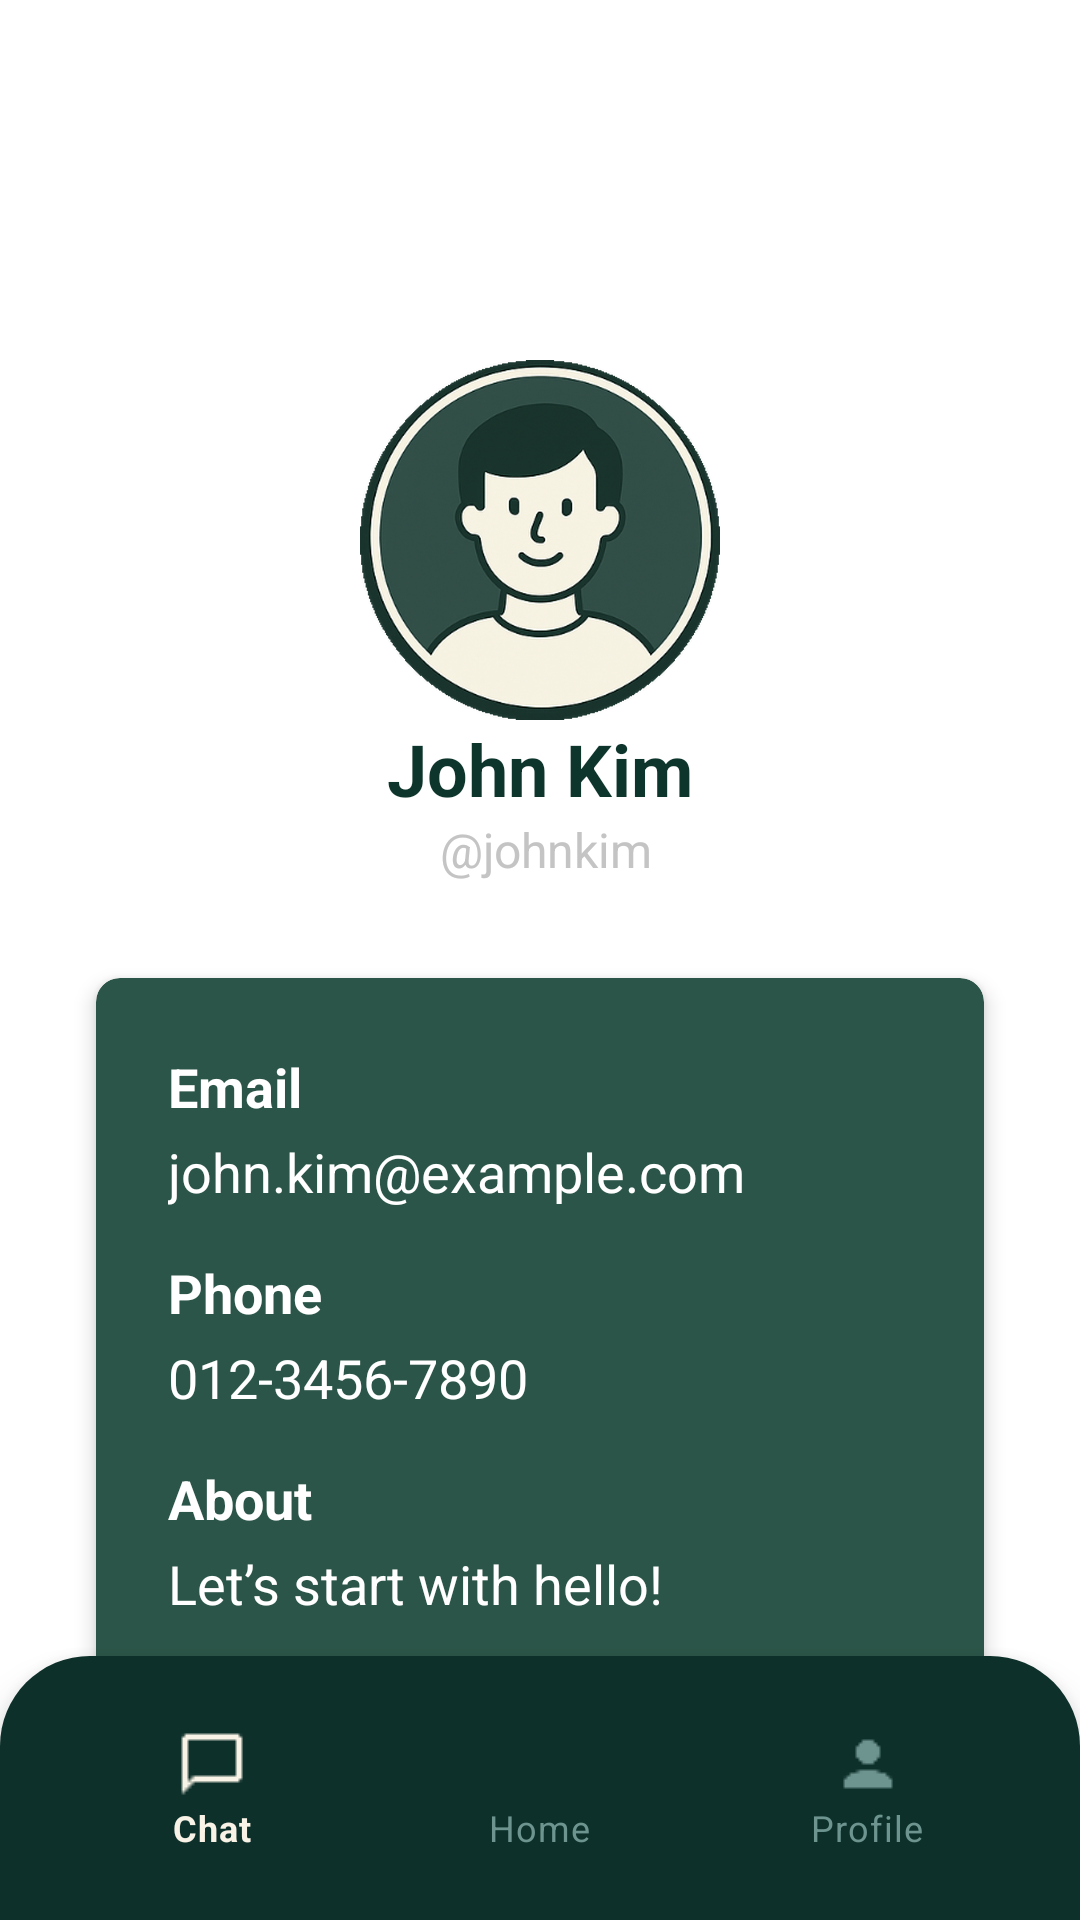

The Android layout XML behind this screen, and the referenced resources:
<!-- AndroidManifest.xml: application theme Theme.Skkumate -->
<!-- res/layout/activity_profile.xml -->
<?xml version="1.0" encoding="utf-8"?>
<androidx.constraintlayout.widget.ConstraintLayout xmlns:android="http://schemas.android.com/apk/res/android"
    xmlns:app="http://schemas.android.com/apk/res-auto"
    xmlns:tools="http://schemas.android.com/tools"
    android:layout_width="match_parent"
    android:layout_height="match_parent"
    android:background="@color/white"
    tools:context=".Profile">

    
    <ImageView
        android:id="@+id/profileImage"
        android:layout_width="120dp"
        android:layout_height="120dp"
        android:layout_marginTop="120dp"
        android:scaleType="centerCrop"
        android:src="@drawable/profile_img1"
        app:layout_constraintEnd_toEndOf="parent"
        app:layout_constraintStart_toStartOf="parent"
        app:layout_constraintTop_toTopOf="parent" />

    
    <TextView
        android:id="@+id/profileName"
        android:layout_width="wrap_content"
        android:layout_height="wrap_content"
        android:text="John Kim"
        android:textColor="#0d352c"
        android:textSize="24sp"
        android:textStyle="bold"
        app:layout_constraintEnd_toEndOf="parent"
        app:layout_constraintStart_toStartOf="parent"
        app:layout_constraintTop_toBottomOf="@id/profileImage" />

    
    <TextView
        android:id="@+id/profileEmail"
        android:layout_width="wrap_content"
        android:layout_height="wrap_content"
        android:text=" @johnkim"
        android:textColor="#c4c4c4"
        android:textSize="16sp"
        app:layout_constraintEnd_toEndOf="parent"
        app:layout_constraintStart_toStartOf="parent"
        app:layout_constraintTop_toBottomOf="@id/profileName" />

    
    <androidx.cardview.widget.CardView
        android:id="@+id/userInfoCard"
        android:layout_width="0dp"
        android:layout_height="wrap_content"
        android:layout_marginHorizontal="32dp"
        android:layout_marginTop="32dp"
        app:cardBackgroundColor="#2b5548"
        app:cardCornerRadius="8dp"
        app:cardElevation="4dp"
        app:layout_constraintEnd_toEndOf="parent"
        app:layout_constraintStart_toStartOf="parent"
        app:layout_constraintTop_toBottomOf="@id/profileEmail">

        <LinearLayout
            android:layout_width="match_parent"
            android:layout_height="wrap_content"
            android:orientation="vertical"
            android:padding="24dp">

            <TextView
                android:id="@+id/emailLabel"
                android:layout_width="wrap_content"
                android:layout_height="wrap_content"
                android:layout_marginBottom="4dp"
                android:text="Email"
                android:textColor="#FFFFFF"
                android:textSize="18sp"
                android:textStyle="bold" />

            <TextView
                android:id="@+id/userEmail"
                android:layout_width="wrap_content"
                android:layout_height="wrap_content"
                android:layout_marginBottom="16dp"
                android:text="john.kim@example.com"
                android:textColor="#FFFFFF"
                android:textSize="18sp" />

            <TextView
                android:id="@+id/phoneLabel"
                android:layout_width="wrap_content"
                android:layout_height="wrap_content"
                android:layout_marginBottom="4dp"
                android:text="Phone"
                android:textColor="#FFFFFF"
                android:textSize="18sp"
                android:textStyle="bold" />

            <TextView
                android:id="@+id/userPhone"
                android:layout_width="wrap_content"
                android:layout_height="wrap_content"
                android:layout_marginBottom="16dp"
                android:text="012-3456-7890"
                android:textColor="#FFFFFF"
                android:textSize="18sp" />

            <TextView
                android:id="@+id/aboutLabel"
                android:layout_width="wrap_content"
                android:layout_height="wrap_content"
                android:layout_marginBottom="4dp"
                android:text="About"
                android:textColor="#FFFFFF"
                android:textSize="18sp"
                android:textStyle="bold" />

            <TextView
                android:id="@+id/userAbout"
                android:layout_width="wrap_content"
                android:layout_height="wrap_content"
                android:text="Let’s start with hello!"
                android:textColor="#FFFFFF"
                android:textSize="18sp" />

        </LinearLayout>

    </androidx.cardview.widget.CardView>

    
    <Button
        android:id="@+id/settingsButton"
        android:layout_width="0dp"
        android:layout_height="50dp"
        android:layout_marginHorizontal="32dp"
        android:layout_marginTop="32dp"
        android:layout_marginStart="80dp"
        android:layout_marginEnd="80dp"
        android:backgroundTint="#0d352c"
        android:text="Edit Profile"
        android:textColor="#FFFFFF"
        android:textSize="16dp"
        app:layout_constraintEnd_toEndOf="parent"
        app:layout_constraintStart_toStartOf="parent"
        app:layout_constraintTop_toBottomOf="@id/userInfoCard" />


    <com.google.android.material.bottomnavigation.BottomNavigationView
        xmlns:android="http://schemas.android.com/apk/res/android"
        xmlns:app="http://schemas.android.com/apk/res-auto"
        app:layout_constraintBottom_toBottomOf="parent"
        android:id="@+id/bottom_navigation"
        android:layout_width="match_parent"
        android:layout_height="wrap_content"
        android:background="@drawable/bottom_nav_bg"
        app:itemIconTint="@color/nav_item_color"
        app:itemTextColor="@color/nav_item_color"
        app:menu="@menu/bottom_nav_menu"
        app:labelVisibilityMode="labeled"
        android:elevation="8dp" />
</androidx.constraintlayout.widget.ConstraintLayout>
<!-- resources referenced by this layout -->
<resources>
  <color name="white">#FFFFFFFF</color>
  <!-- drawable bottom_nav_bg (drawable) -->
  <?xml version="1.0" encoding="utf-8"?>
  <shape xmlns:android="http://schemas.android.com/apk/res/android"
      android:shape="rectangle">
  
      
      <solid android:color="#0d302a" />
  
      
      <corners
          android:topLeftRadius="30dp"
          android:topRightRadius="30dp"
          android:bottomLeftRadius="0dp"
          android:bottomRightRadius="0dp" />
  
      
      <padding android:left="16dp" android:right="16dp" android:top="16dp" android:bottom="16dp" />
  
  </shape>
  <!-- drawable profile_img1: png bitmap (drawable, 635891 bytes) -->
  <style name="Theme.Skkumate" parent="Theme.MaterialComponents.DayNight.DarkActionBar">
          
          <item name="colorPrimary">@color/purple_500</item>
          <item name="colorPrimaryVariant">@color/purple_700</item>
          <item name="colorOnPrimary">@color/white</item>
          
          <item name="colorSecondary">@color/teal_200</item>
          <item name="colorSecondaryVariant">@color/teal_700</item>
          <item name="colorOnSecondary">@color/black</item>
          
          <item name="android:statusBarColor">?attr/colorPrimaryVariant</item>
          
          <item name="windowNoTitle">true</item>
          <item name="android:windowFullscreen">true</item>
          <item name="android:textSize">14sp</item>
          <item name="android:textColor">#FFFFFF</item>
      </style>
  <color name="purple_500">#FF6200EE</color>
  <color name="purple_700">#FF3700B3</color>
  <color name="teal_200">#FF03DAC5</color>
  <color name="teal_700">#FF018786</color>
  <color name="black">#FF000000</color>
</resources>
